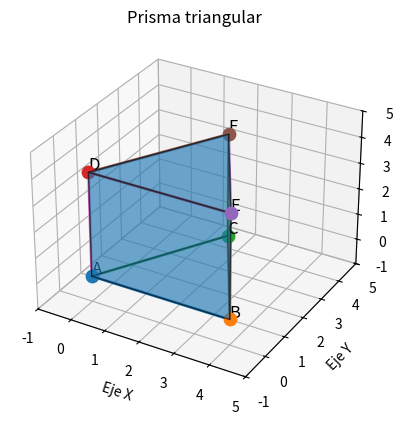

This chart was generated by the following Python code:
import matplotlib.pyplot as plt
from mpl_toolkits.mplot3d.art3d import Poly3DCollection

# ============================
# 1. DEFINIR LOS VÉRTICES
# ============================

A = (0, 0, 0)
B = (4, 0, 0)
C = (2, 3.464, 0)

D = (0, 0, 4)
E = (4, 0, 4)
F = (2, 3.464, 4)

vertices = [A, B, C, D, E, F]

# ============================
# 2. CREAR LA FIGURA 3D
# ============================

fig = plt.figure()
ax = fig.add_subplot(111, projection='3d')

# ============================
# 3. DIBUJAR LAS CARAS
# ============================

caras = [
    [A, B, C],
    [D, E, F],
    [A, B, E, D],
    [B, C, F, E],
    [C, A, D, F]
]

figura = Poly3DCollection(
    caras,
    alpha=0.4,
    edgecolor="black"
)

ax.add_collection3d(figura)

# ============================
# 4. DIBUJAR LOS VÉRTICES
# ============================

for nombre, vertice in zip(
    ["A", "B", "C", "D", "E", "F"],
    vertices
):

    x, y, z = vertice

    ax.scatter(x, y, z, s=80)

    ax.text(
        x,
        y,
        z + 0.1,
        nombre,
        fontsize=12
    )

# ============================
# 5. DIBUJAR LAS ARISTAS
# ============================

aristas = [
    (A, B),
    (B, C),
    (C, A),

    (D, E),
    (E, F),
    (F, D),

    (A, D),
    (B, E),
    (C, F)
]

for inicio, fin in aristas:

    ax.plot(
        [inicio[0], fin[0]],
        [inicio[1], fin[1]],
        [inicio[2], fin[2]],
        linewidth=2
    )

# ============================
# 6. CONFIGURAR LA ESCENA
# ============================

ax.set_xlim(-1, 5)
ax.set_ylim(-1, 5)
ax.set_zlim(-1, 5)

ax.set_xlabel("Eje X")
ax.set_ylabel("Eje Y")
ax.set_zlabel("Eje Z")

ax.set_title(
    "Prisma triangular"
)

plt.show()
